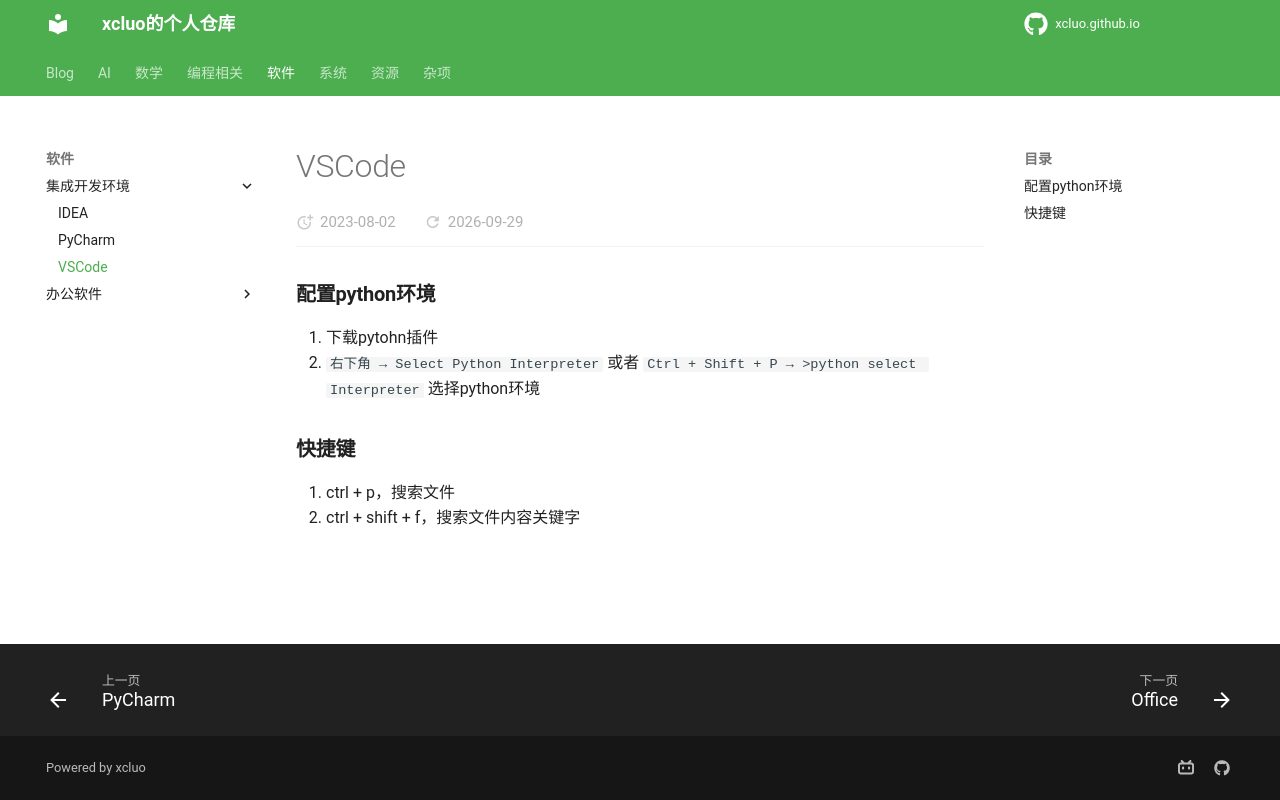

repository: xcluo/xcluo.github.io · page: Software/IDE/VSCode/vscode.html · generator: mkdocs

---
title: "VSCode"
---

### 配置python环境

1. 下载pytohn插件
2. `右下角 → Select Python Interpreter` 或者 `Ctrl + Shift + P → >python select Interpreter` 选择python环境

### 快捷键

1. ctrl + p，搜索文件
2. ctrl + shift + f，搜索文件内容关键字
